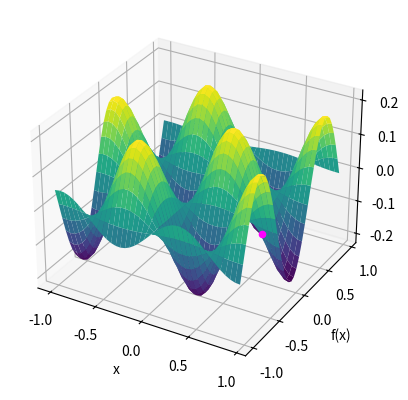

Here is the Python script that generated this plot:
import numpy as np
import matplotlib.pyplot as plt

# Main function
def z_function(x, y):
    return np.sin(5 * x) * np.cos(5 * y) / 5


def z_gradient(x,y):
    return np.cos(5 * x)*np.cos(5 * y), -np.sin(5 * x)*np.sin(5 * x)

# Generation de vals
x = np.arange(-1, 1, 0.05)
y = np.arange(-1, 1, 0.05)

X, Y = np.meshgrid(x, y)
Z = z_function(X, Y)

learning_rate = 0.001

# dessin du graph
ax = plt.subplot(projection='3d'  , computed_zorder=False)
pt1 = (0.3, 0.4, z_function(0.3, 0.4))

check = False

for _ in range(1000) :
    X_d , Y_d = z_gradient(pt1[0] , pt1[1])
    new_X = pt1[0] - learning_rate * X_d
    new_Y = pt1[1] - learning_rate * Y_d
    pt1_old = pt1[:]
    pt1 = (new_X, new_Y, z_function(pt1[0], pt1[1]))
    ax.plot_surface(X, Y, Z,cmap='viridis' , zorder = 0)
    ax.scatter(pt1[0], pt1[1] ,z_function(pt1[0], pt1[1]),  color="magenta" , zorder=1)
    plt.xlabel('x')
    plt.ylabel('f(x)')

    if abs( pt1[2] - pt1_old[2] )  < 0.0001 and check:
        print(f"Point Minimal : ({pt1[0]} , {pt1[1]} , {pt1[2]})")

        plt.show()
        break
    if abs( pt1[2] - pt1_old[2] )  < 0.0001 and check == False:
        check = True


    plt.pause(0.001)
    ax.clear()
